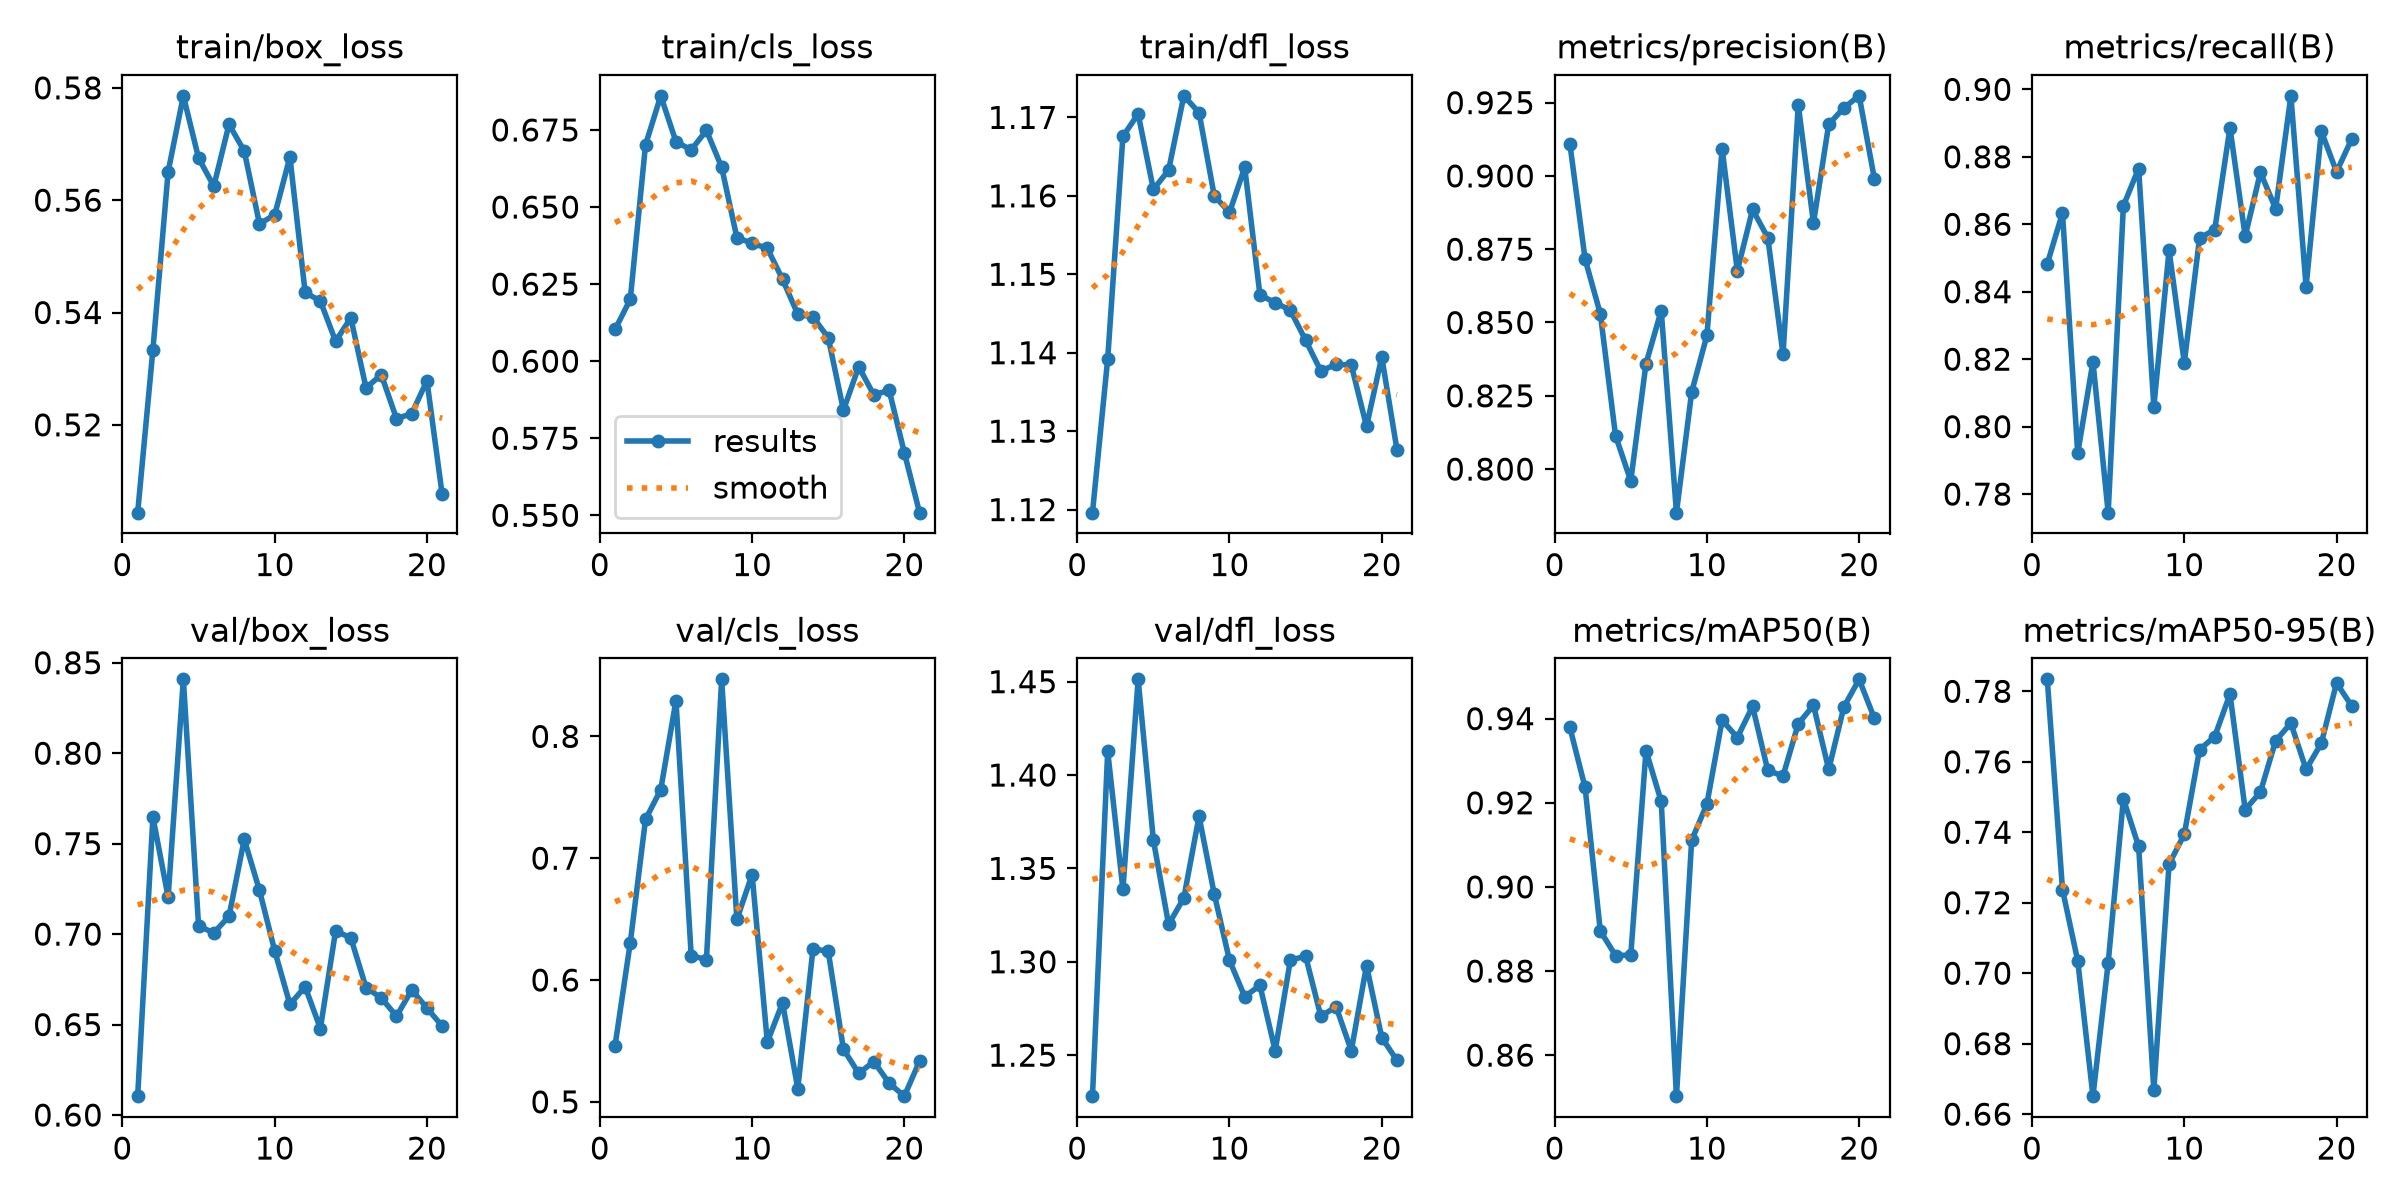

The table this chart was drawn from, first rows:
epoch, time, train/box_loss, train/cls_loss, train/dfl_loss, metrics/precision(B), metrics/recall(B), metrics/mAP50(B), metrics/mAP50-95(B), val/box_loss, val/cls_loss, val/dfl_loss, lr/pg0, lr/pg1, lr/pg2
1, 47.53, 0.5044, 0.6103, 1.12, 0.911, 0.8483, 0.9379, 0.7834, 0.6104, 0.5462, 1.228, 0.0003317, 0.0003317, 0.0003317
2, 70.63, 0.5333, 0.6201, 1.139, 0.8716, 0.8634, 0.9236, 0.7237, 0.7647, 0.6308, 1.413, 0.0006585, 0.0006585, 0.0006585
3, 92.43, 0.565, 0.6702, 1.168, 0.853, 0.7921, 0.8895, 0.7035, 0.7205, 0.7318, 1.339, 0.0009786, 0.0009786, 0.0009786
4, 114.8, 0.5786, 0.6861, 1.17, 0.8114, 0.8192, 0.8837, 0.6651, 0.8408, 0.7563, 1.451, 0.0009703, 0.0009703, 0.0009703
5, 137.9, 0.5675, 0.6712, 1.161, 0.796, 0.7745, 0.8838, 0.7029, 0.7046, 0.8294, 1.365, 0.0009604, 0.0009604, 0.0009604
6, 171.1, 0.5625, 0.6685, 1.163, 0.836, 0.8655, 0.9324, 0.7494, 0.7007, 0.6201, 1.32, 0.0009505, 0.0009505, 0.0009505
7, 196, 0.5735, 0.6748, 1.173, 0.8541, 0.8765, 0.9203, 0.736, 0.7098, 0.6167, 1.334, 0.0009406, 0.0009406, 0.0009406
8, 220.5, 0.5687, 0.6629, 1.171, 0.7851, 0.806, 0.8502, 0.6667, 0.7524, 0.8468, 1.378, 0.0009307, 0.0009307, 0.0009307
9, 244.3, 0.5558, 0.6401, 1.16, 0.8263, 0.8523, 0.9111, 0.731, 0.7242, 0.6498, 1.336, 0.0009208, 0.0009208, 0.0009208
10, 266.9, 0.5574, 0.6382, 1.158, 0.8456, 0.819, 0.9197, 0.7394, 0.6908, 0.6866, 1.301, 0.0009109, 0.0009109, 0.0009109
11, 292.7, 0.5677, 0.6366, 1.164, 0.9092, 0.8559, 0.9396, 0.7634, 0.6612, 0.5491, 1.281, 0.000901, 0.000901, 0.000901
12, 315.5, 0.5436, 0.6266, 1.147, 0.8677, 0.8584, 0.9355, 0.7672, 0.6709, 0.5813, 1.287, 0.0008911, 0.0008911, 0.0008911
13, 344, 0.542, 0.6152, 1.146, 0.8885, 0.8886, 0.9429, 0.7792, 0.6478, 0.5109, 1.252, 0.0008812, 0.0008812, 0.0008812
14, 368.1, 0.5349, 0.6143, 1.145, 0.8789, 0.8565, 0.9277, 0.7464, 0.7018, 0.6257, 1.301, 0.0008713, 0.0008713, 0.0008713
15, 390.5, 0.5391, 0.6076, 1.142, 0.8391, 0.8754, 0.9264, 0.7514, 0.6979, 0.6236, 1.303, 0.0008614, 0.0008614, 0.0008614
16, 415.7, 0.5266, 0.5841, 1.138, 0.9242, 0.8646, 0.9388, 0.766, 0.6704, 0.5432, 1.271, 0.0008515, 0.0008515, 0.0008515
17, 437.2, 0.5289, 0.5982, 1.139, 0.884, 0.8981, 0.9432, 0.771, 0.6647, 0.5234, 1.276, 0.0008416, 0.0008416, 0.0008416
18, 458.7, 0.5211, 0.589, 1.138, 0.9176, 0.8415, 0.9279, 0.7578, 0.6546, 0.5331, 1.252, 0.0008317, 0.0008317, 0.0008317
19, 480.2, 0.522, 0.5906, 1.131, 0.9232, 0.8876, 0.9428, 0.7653, 0.6692, 0.5154, 1.298, 0.0008218, 0.0008218, 0.0008218
20, 501.6, 0.5279, 0.5703, 1.139, 0.9273, 0.8755, 0.9494, 0.7824, 0.6591, 0.5047, 1.259, 0.0008119, 0.0008119, 0.0008119
21, 523.1, 0.5076, 0.5509, 1.128, 0.8991, 0.8853, 0.9401, 0.7758, 0.6492, 0.5334, 1.247, 0.000802, 0.000802, 0.000802
